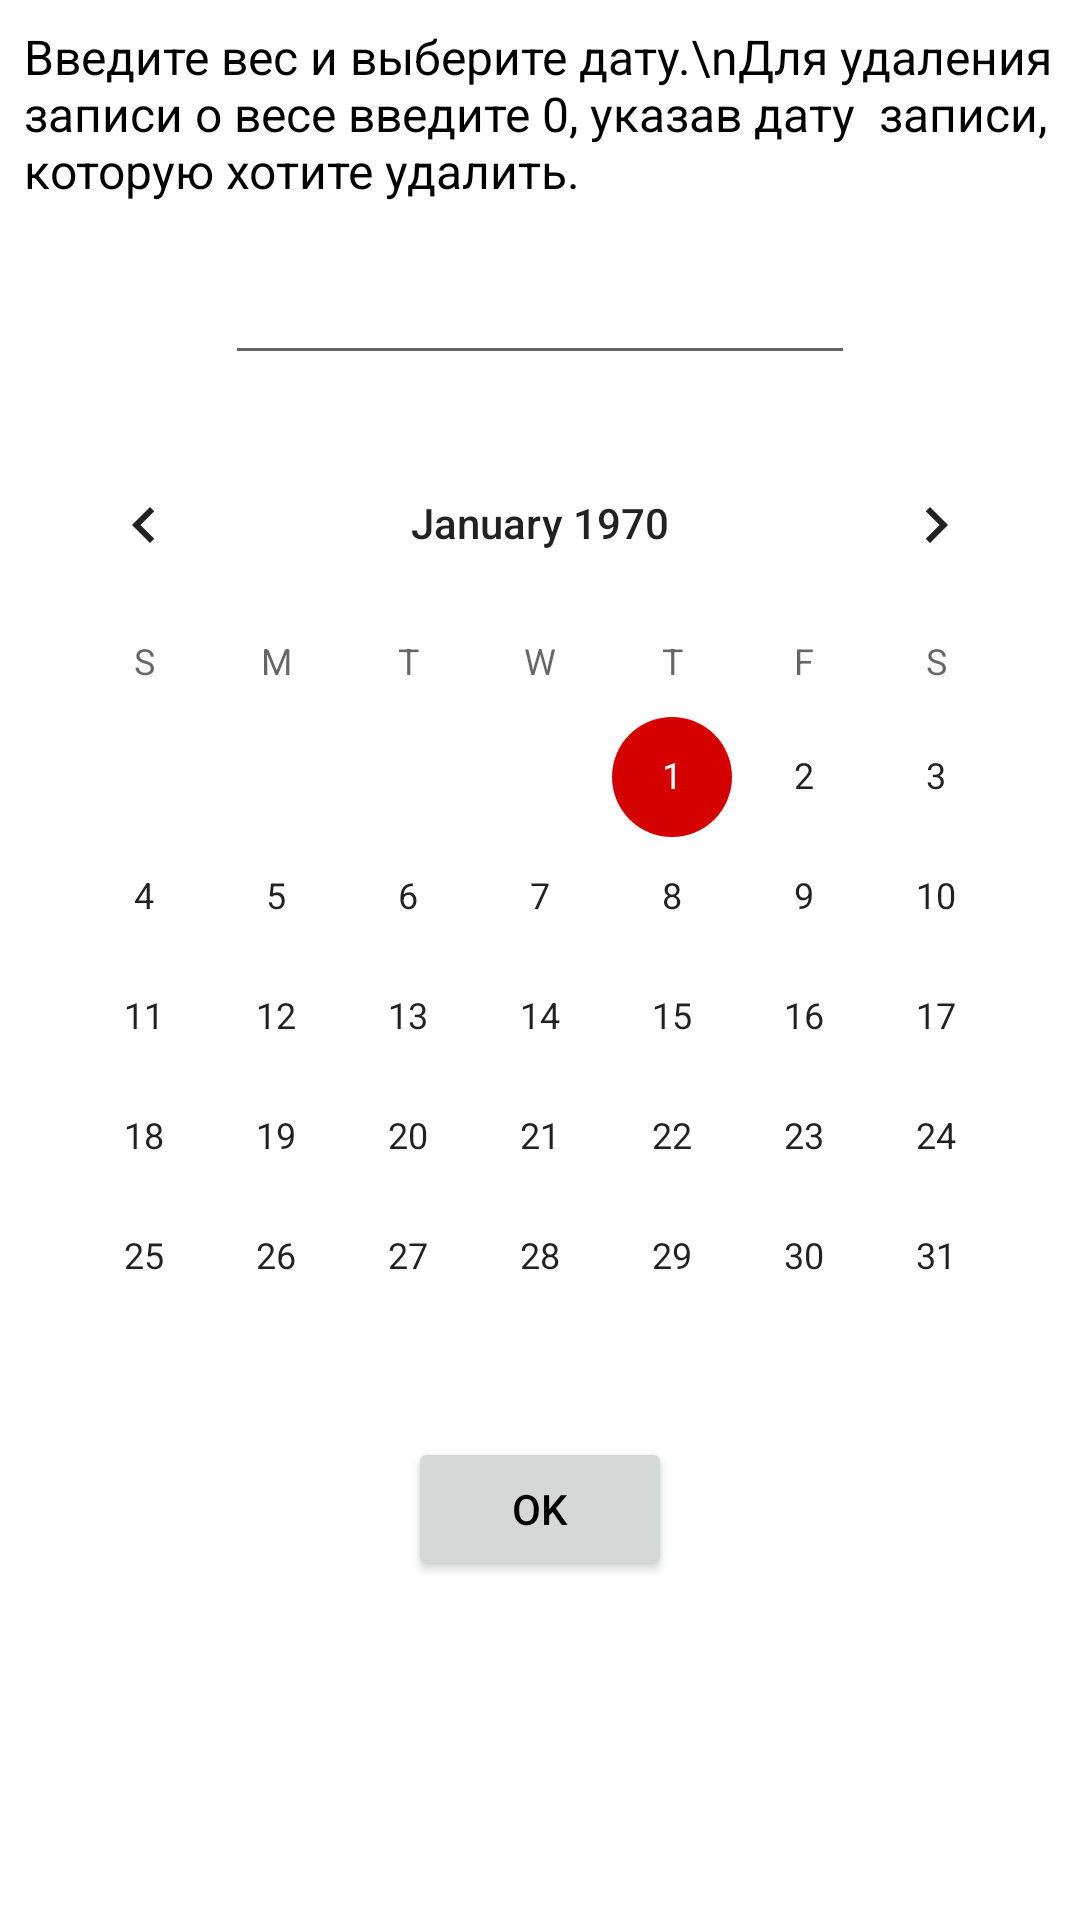

The Android layout XML behind this screen, and the referenced resources:
<!-- AndroidManifest.xml: application theme Theme.NextWorkOut -->
<!-- res/layout/dialog_weight.xml -->
<?xml version="1.0" encoding="utf-8"?>
<androidx.constraintlayout.widget.ConstraintLayout xmlns:android="http://schemas.android.com/apk/res/android"
    xmlns:app="http://schemas.android.com/apk/res-auto"
    xmlns:tools="http://schemas.android.com/tools"
    android:layout_width="wrap_content"
    android:layout_height="wrap_content">

    <CalendarView
        android:id="@+id/calendar_weight"
        android:layout_width="wrap_content"
        android:layout_height="wrap_content"
        android:layout_marginTop="16dp"
        app:layout_constraintEnd_toEndOf="parent"
        app:layout_constraintStart_toStartOf="parent"
        app:layout_constraintTop_toBottomOf="@+id/add_weight_input" />

    <EditText
        android:id="@+id/add_weight_input"
        android:layout_width="wrap_content"
        android:layout_height="wrap_content"
        android:layout_marginTop="16dp"
        android:ems="10"
        android:inputType="number"
        app:layout_constraintEnd_toEndOf="parent"
        app:layout_constraintStart_toStartOf="parent"
        app:layout_constraintTop_toBottomOf="@+id/textView11" />

    <TextView
        android:id="@+id/textView11"
        android:layout_width="0dp"
        android:layout_height="wrap_content"
        android:layout_marginStart="8dp"
        android:layout_marginTop="8dp"
        android:layout_marginEnd="8dp"
        android:textSize="16sp"
        android:text="Введите вес и выберите дату.\nДля удаления записи о весе введите 0, указав дату  записи, которую хотите удалить."
        app:layout_constraintEnd_toEndOf="parent"
        app:layout_constraintStart_toStartOf="parent"
        app:layout_constraintTop_toTopOf="parent" />

    <Button
        android:id="@+id/btn_OK_dialog"
        android:layout_width="wrap_content"
        android:layout_height="wrap_content"
        android:text="OK"
        app:layout_constraintEnd_toEndOf="parent"
        app:layout_constraintStart_toStartOf="parent"
        app:layout_constraintTop_toBottomOf="@+id/calendar_weight" />
</androidx.constraintlayout.widget.ConstraintLayout>
<!-- resources referenced by this layout -->
<resources>
  <style name="Theme.NextWorkOut" parent="Theme.MaterialComponents.DayNight.DarkActionBar">
          
          <item name="colorPrimary">@color/gray</item>
          <item name="colorPrimaryVariant">@color/dark_gray</item>
          <item name="colorOnPrimary">@color/white</item>
          
          <item name="colorSecondary">@color/red</item>
          <item name="colorSecondaryVariant">@color/dark_red</item>
          <item name="colorOnSecondary">@color/black</item>
          
          <item name="android:statusBarColor" tools:targetApi="l">?attr/colorPrimaryVariant</item>
          
          <item name="android:textColor">@color/black</item>
  
  
      </style>
  <color name="gray">#FF212121</color>
  <color name="dark_gray">#FF000000</color>
  <color name="white">#FFFFFFFF</color>
  <color name="red">#FFd50000</color>
  <color name="dark_red">#FF9b0000</color>
  <color name="black">#FF000000</color>
</resources>
